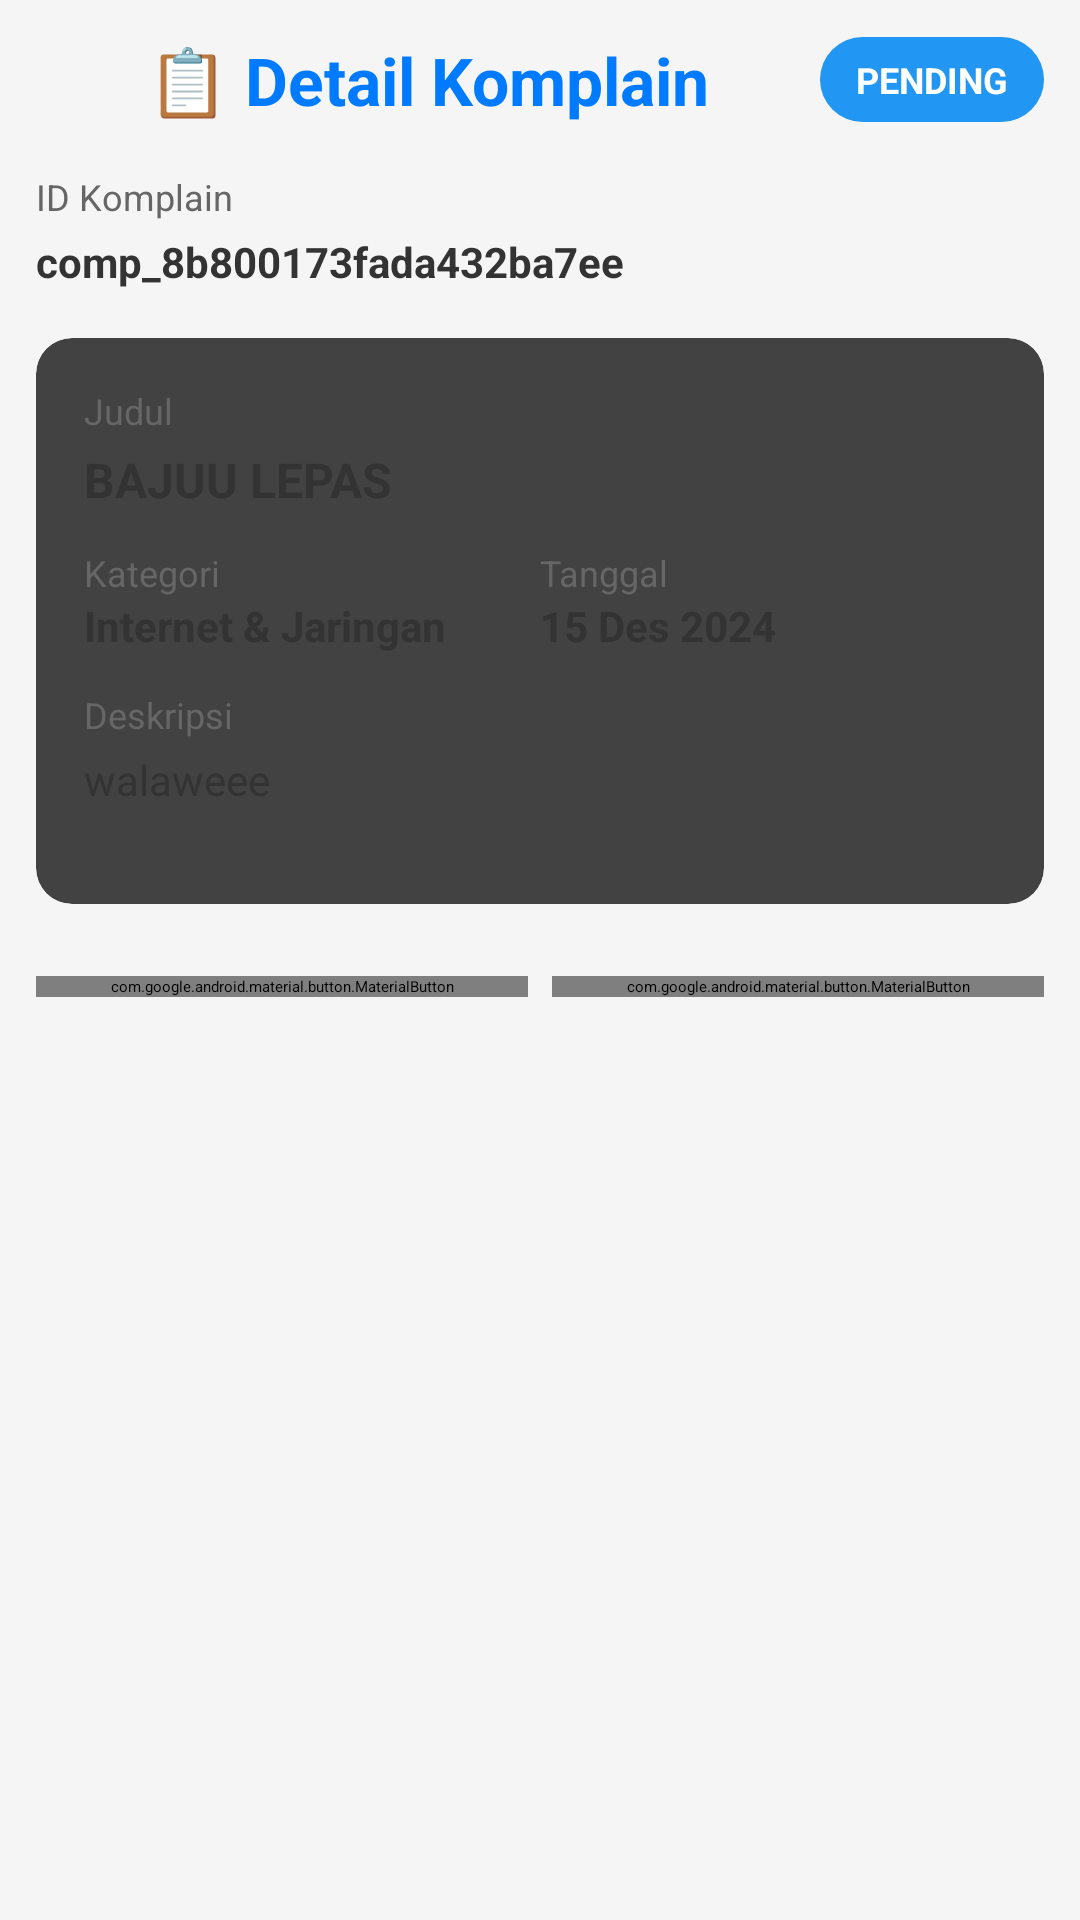

Here is an Android app screen rendered from its layout file. Give the layout XML and the strings, colors and styles it references.
<!-- AndroidManifest.xml: application theme Theme.TeknoServe -->
<!-- res/layout/dialog_complaint_detail.xml -->
<?xml version="1.0" encoding="utf-8"?>
<ScrollView xmlns:android="http://schemas.android.com/apk/res/android"
    xmlns:app="http://schemas.android.com/apk/res-auto"
    android:layout_width="match_parent"
    android:layout_height="match_parent"
    android:background="#f5f5f5"
    android:padding="12dp">

    <LinearLayout
        android:layout_width="match_parent"
        android:layout_height="wrap_content"
        android:orientation="vertical">

        
        <LinearLayout
            android:layout_width="match_parent"
            android:layout_height="wrap_content"
            android:orientation="horizontal"
            android:gravity="center_vertical"
            android:layout_marginBottom="16dp">

            
            <TextView
                android:layout_width="0dp"
                android:layout_height="wrap_content"
                android:layout_weight="1"
                android:gravity="center"
                android:text="📋 Detail Komplain"
                android:textColor="#007BFF"
                android:textSize="22sp"
                android:textStyle="bold" />

            
            <TextView
                android:id="@+id/tv_detail_status_badge"
                android:layout_width="wrap_content"
                android:layout_height="wrap_content"
                android:text="PENDING"
                android:textColor="#ffffff"
                android:textSize="12sp"
                android:textStyle="bold"
                android:background="@drawable/badge_proses"
                android:paddingHorizontal="12dp"
                android:paddingVertical="6dp" />

        </LinearLayout>

        
        <TextView
            android:layout_width="match_parent"
            android:layout_height="wrap_content"
            android:text="ID Komplain"
            android:textColor="#666"
            android:textSize="12sp"
            android:layout_marginBottom="4dp" />

        <TextView
            android:id="@+id/tv_detail_id"
            android:layout_width="match_parent"
            android:layout_height="wrap_content"
            android:layout_marginBottom="16dp"
            android:text="comp_8b800173fada432ba7ee"
            android:textColor="#333"
            android:textSize="14sp"
            android:textStyle="bold" />

        
        <androidx.cardview.widget.CardView
            android:layout_width="match_parent"
            android:layout_height="wrap_content"
            app:cardCornerRadius="12dp"
            app:cardElevation="4dp"
            android:layout_marginBottom="16dp">

            <LinearLayout
                android:layout_width="match_parent"
                android:layout_height="wrap_content"
                android:orientation="vertical"
                android:padding="16dp">

                
                <TextView
                    android:layout_width="match_parent"
                    android:layout_height="wrap_content"
                    android:text="Judul"
                    android:textColor="#666"
                    android:textSize="12sp"
                    android:layout_marginBottom="4dp" />

                <TextView
                    android:id="@+id/tv_detail_judul"
                    android:layout_width="match_parent"
                    android:layout_height="wrap_content"
                    android:layout_marginBottom="12dp"
                    android:text="BAJUU LEPAS"
                    android:textColor="#333"
                    android:textSize="16sp"
                    android:textStyle="bold" />

                
                <LinearLayout
                    android:layout_width="match_parent"
                    android:layout_height="wrap_content"
                    android:orientation="horizontal"
                    android:layout_marginBottom="12dp">

                    <LinearLayout
                        android:layout_width="0dp"
                        android:layout_height="wrap_content"
                        android:layout_weight="1"
                        android:orientation="vertical">

                        <TextView
                            android:layout_width="match_parent"
                            android:layout_height="wrap_content"
                            android:text="Kategori"
                            android:textColor="#666"
                            android:textSize="12sp" />

                        <TextView
                            android:id="@+id/tv_detail_kategori"
                            android:layout_width="match_parent"
                            android:layout_height="wrap_content"
                            android:text="Internet &amp; Jaringan"
                            android:textColor="#333"
                            android:textSize="14sp"
                            android:textStyle="bold" />

                    </LinearLayout>

                    <LinearLayout
                        android:layout_width="0dp"
                        android:layout_height="wrap_content"
                        android:layout_weight="1"
                        android:orientation="vertical">

                        <TextView
                            android:layout_width="match_parent"
                            android:layout_height="wrap_content"
                            android:text="Tanggal"
                            android:textColor="#666"
                            android:textSize="12sp" />

                        <TextView
                            android:id="@+id/tv_detail_tanggal"
                            android:layout_width="match_parent"
                            android:layout_height="wrap_content"
                            android:text="15 Des 2024"
                            android:textColor="#333"
                            android:textSize="14sp"
                            android:textStyle="bold" />

                    </LinearLayout>

                </LinearLayout>

                
                <TextView
                    android:layout_width="match_parent"
                    android:layout_height="wrap_content"
                    android:text="Deskripsi"
                    android:textColor="#666"
                    android:textSize="12sp"
                    android:layout_marginBottom="4dp" />

                <TextView
                    android:id="@+id/tv_detail_deskripsi"
                    android:layout_width="match_parent"
                    android:layout_height="wrap_content"
                    android:layout_marginBottom="16dp"
                    android:text="walaweee"
                    android:textColor="#333"
                    android:textSize="14sp"
                    android:lineSpacingExtra="4dp" />

                
                <TextView
                    android:id="@+id/tv_foto_label"
                    android:layout_width="match_parent"
                    android:layout_height="wrap_content"
                    android:text="Foto"
                    android:textColor="#666"
                    android:textSize="12sp"
                    android:layout_marginBottom="8dp"
                    android:visibility="gone" />

                <ImageView
                    android:id="@+id/iv_detail_foto"
                    android:layout_width="match_parent"
                    android:layout_height="200dp"
                    android:layout_gravity="center_horizontal"
                    android:scaleType="centerCrop"
                    android:background="@drawable/btn_border"
                    android:visibility="gone" />

                
                <LinearLayout
                    android:id="@+id/layout_detail_teknisi"
                    android:layout_width="match_parent"
                    android:layout_height="wrap_content"
                    android:orientation="horizontal"
                    android:visibility="gone"
                    android:layout_marginTop="12dp">

                    <TextView
                        android:layout_width="wrap_content"
                        android:layout_height="wrap_content"
                        android:text="👨‍🔧 Teknisi:"
                        android:textColor="#666"
                        android:textSize="12sp" />

                    <TextView
                        android:id="@+id/tv_detail_teknisi"
                        android:layout_width="wrap_content"
                        android:layout_height="wrap_content"
                        android:text="Budi Santoso"
                        android:textColor="#007BFF"
                        android:textSize="14sp"
                        android:textStyle="bold"
                        android:layout_marginStart="8dp" />

                </LinearLayout>

            </LinearLayout>

        </androidx.cardview.widget.CardView>

        
        <LinearLayout
            android:layout_width="match_parent"
            android:layout_height="wrap_content"
            android:orientation="horizontal"
            android:layout_marginTop="8dp">

            <com.google.android.material.button.MaterialButton
                android:id="@+id/btn_detail_share"
                android:layout_width="0dp"
                android:layout_height="wrap_content"
                android:layout_weight="1"
                android:layout_marginEnd="8dp"
                android:text="📤 SHARE"
                android:textColor="#4CAF50"
                app:icon="@android:drawable/ic_menu_share"
                app:iconTint="#4CAF50"
                app:strokeColor="#4CAF50"
                app:strokeWidth="1dp"
                app:cornerRadius="8dp"
                style="@style/Widget.MaterialComponents.Button.OutlinedButton" />

            <com.google.android.material.button.MaterialButton
                android:id="@+id/btn_detail_close"
                android:layout_width="0dp"
                android:layout_height="wrap_content"
                android:layout_weight="1"
                android:text="❌ TUTUP"
                android:textColor="#F44336"
                app:icon="@android:drawable/ic_menu_close_clear_cancel"
                app:iconTint="#F44336"
                app:strokeColor="#F44336"
                app:strokeWidth="1dp"
                app:cornerRadius="8dp"
                style="@style/Widget.MaterialComponents.Button.OutlinedButton" />

        </LinearLayout>

    </LinearLayout>

</ScrollView>
<!-- resources referenced by this layout -->
<resources>
  <!-- drawable badge_proses (drawable) -->
  <?xml version="1.0" encoding="utf-8"?>
  <shape xmlns:android="http://schemas.android.com/apk/res/android">
      <solid android:color="#2196F3"/> 
      <corners android:radius="20dp"/>
  </shape>
  <!-- drawable btn_border (drawable) -->
  <?xml version="1.0" encoding="utf-8"?>
  <shape xmlns:android="http://schemas.android.com/apk/res/android"
      android:shape="rectangle">
  
      
      <solid android:color="#FFFFFF"/>
  
      
      <stroke
          android:width="2dp"
          android:color="#007BFF"/>
  
      
      <corners android:radius="8dp"/>
  
  </shape>
</resources>
